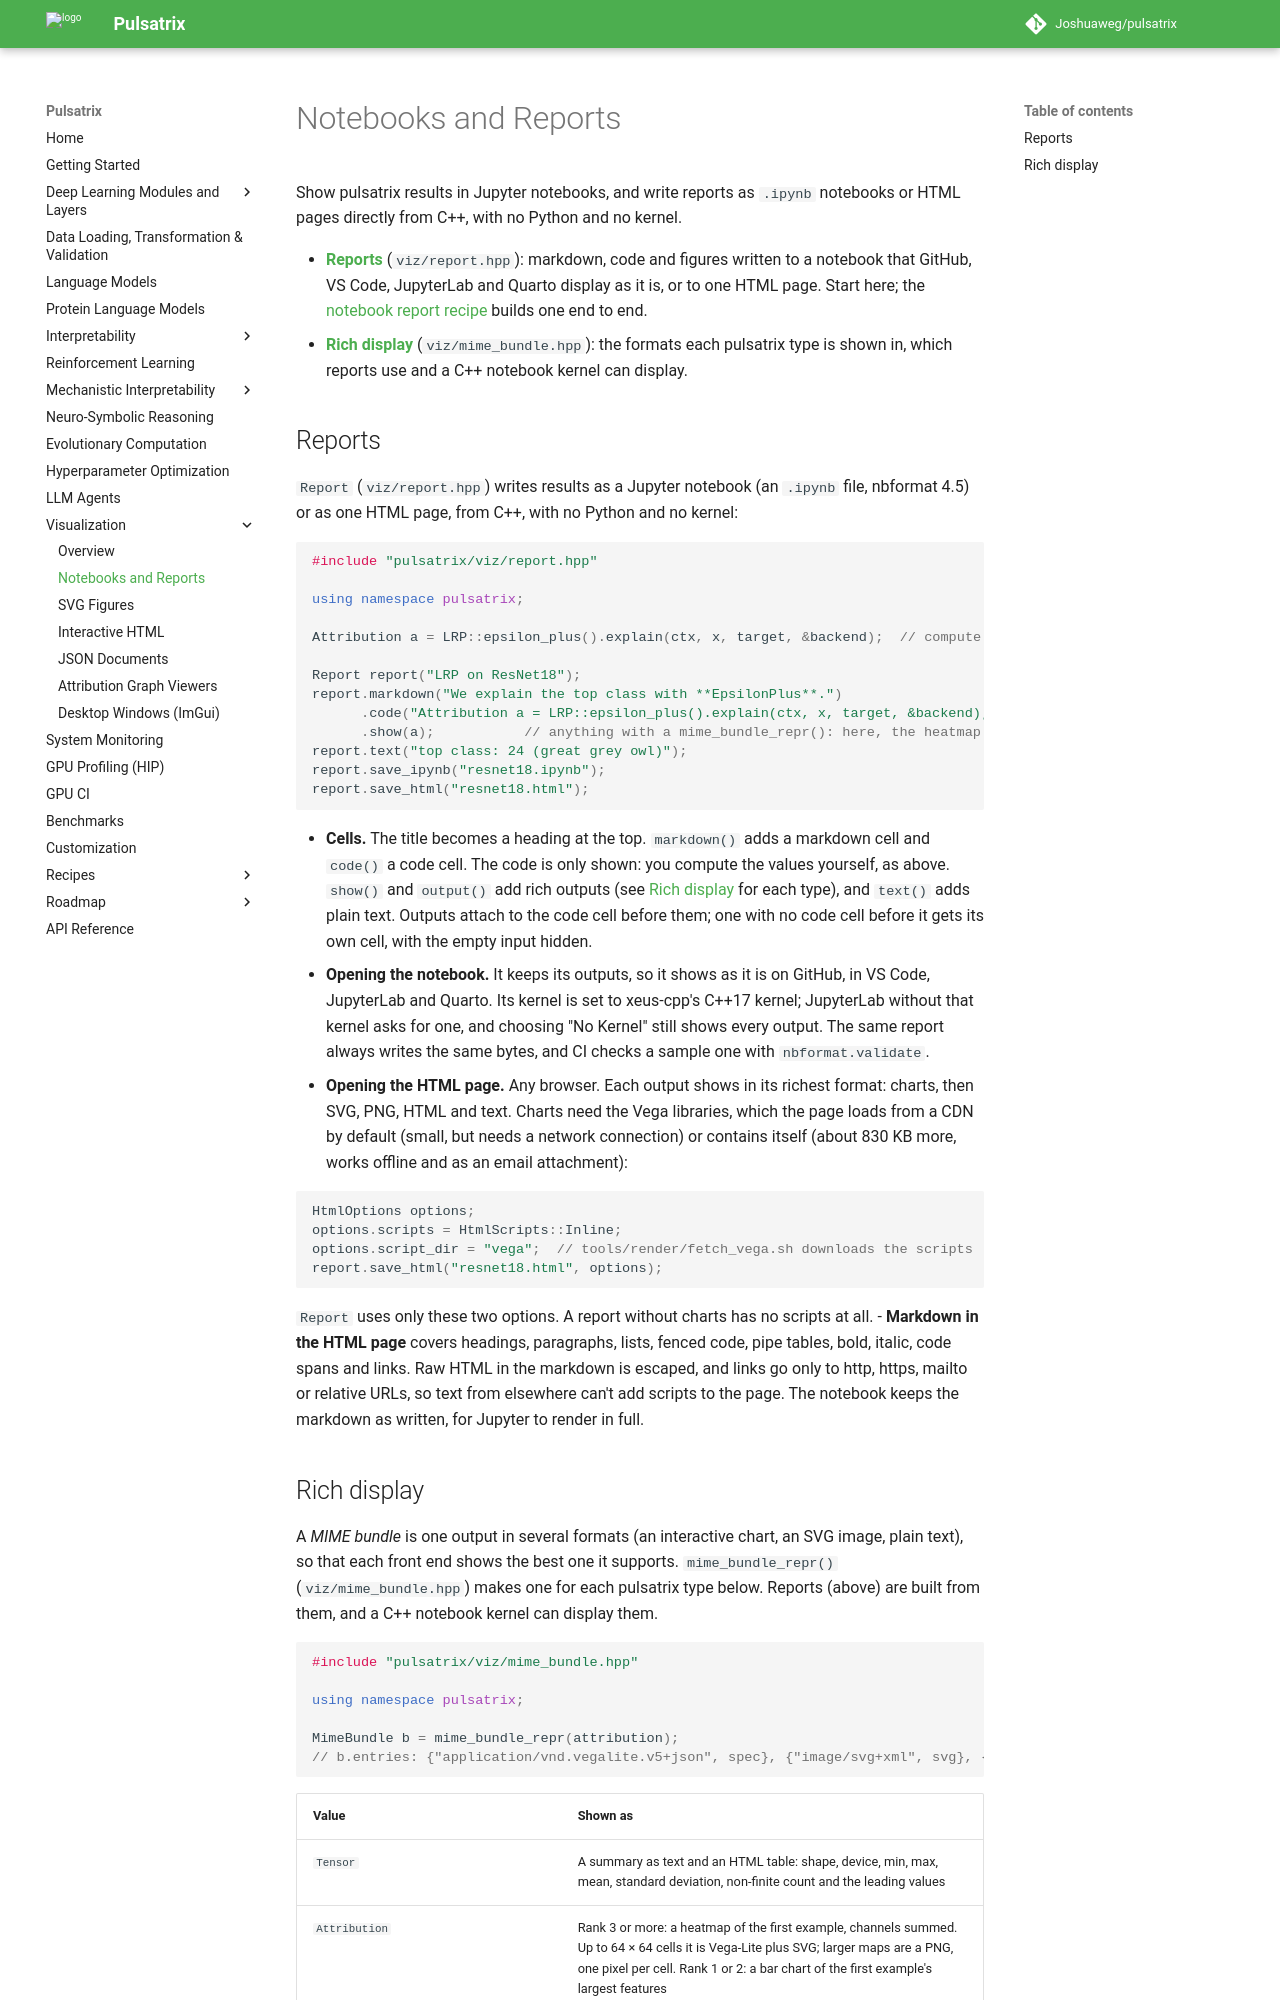

repository: Joshuaweg/pulsatrix · page: visualization/notebooks/index.html · generator: mkdocs

# Notebooks and Reports

Show pulsatrix results in Jupyter notebooks, and write reports as `.ipynb` notebooks or HTML
pages directly from C++, with no Python and no kernel.

- **[Reports](#reports)** (`viz/report.hpp`): markdown, code and
  figures written to a notebook that GitHub, VS Code, JupyterLab and Quarto display as it is, or
  to one HTML page. Start here; the
  [notebook report recipe](../recipes/visualization/notebook_report.md) builds one end to end.
- **[Rich display](#rich-display)** (`viz/mime_bundle.hpp`): the formats each
  pulsatrix type is shown in, which reports use and a C++ notebook kernel can display.

## Reports

`Report` (`viz/report.hpp`) writes results as a Jupyter notebook (an `.ipynb` file, nbformat 4.5)
or as one HTML page, from C++, with no Python and no kernel:

```cpp
#include "pulsatrix/viz/report.hpp"

using namespace pulsatrix;

Attribution a = LRP::epsilon_plus().explain(ctx, x, target, &backend);  // compute as usual

Report report("LRP on ResNet18");
report.markdown("We explain the top class with **EpsilonPlus**.")
      .code("Attribution a = LRP::epsilon_plus().explain(ctx, x, target, &backend);")  // shown, not run
      .show(a);           // anything with a mime_bundle_repr(): here, the heatmap
report.text("top class: 24 (great grey owl)");
report.save_ipynb("resnet18.ipynb");
report.save_html("resnet18.html");
```

- **Cells.** The title becomes a heading at the top. `markdown()` adds a markdown cell and
  `code()` a code cell. The code is only shown: you compute the values yourself, as above.
  `show()` and `output()` add rich outputs (see [Rich display](#rich-display) for each type), and `text()` adds plain text.
  Outputs attach to the code cell before them; one with no code cell before it gets its own cell,
  with the empty input hidden.
- **Opening the notebook.** It keeps its outputs, so it shows as it is on GitHub, in VS Code,
  JupyterLab and Quarto. Its kernel is set to xeus-cpp's C++17 kernel; JupyterLab without that
  kernel asks for one, and choosing "No Kernel" still shows every output. The same report always
  writes the same bytes, and CI checks a sample one with `nbformat.validate`.
- **Opening the HTML page.** Any browser. Each output shows in its richest format: charts, then
  SVG, PNG, HTML and text. Charts need the Vega libraries, which the page loads from a CDN by
  default (small, but needs a network connection) or contains itself (about 830 KB more, works
  offline and as an email attachment):

  ```cpp
  HtmlOptions options;
  options.scripts = HtmlScripts::Inline;
  options.script_dir = "vega";  // tools/render/fetch_vega.sh downloads the scripts
  report.save_html("resnet18.html", options);
  ```

  `Report` uses only these two options. A report without charts has no scripts at all.
- **Markdown in the HTML page** covers headings, paragraphs, lists, fenced code, pipe tables, bold,
  italic, code spans and links. Raw HTML in the markdown is escaped, and links go only to http,
  https, mailto or relative URLs, so text from elsewhere can't add scripts to the page. The
  notebook keeps the markdown as written, for Jupyter to render in full.
